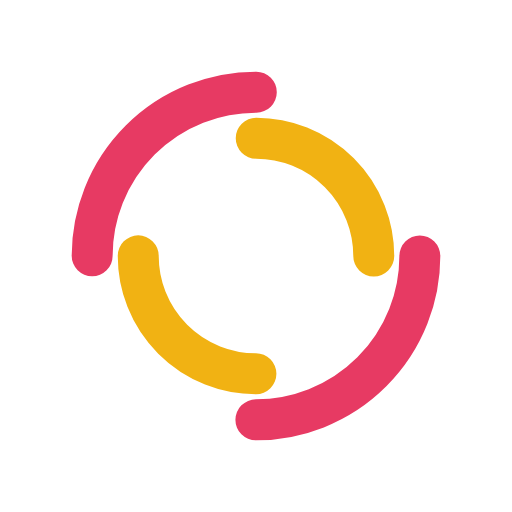
t = 0.00 s
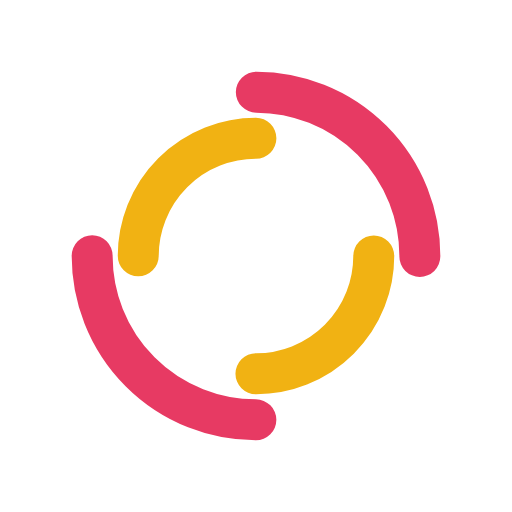
t = 0.48 s
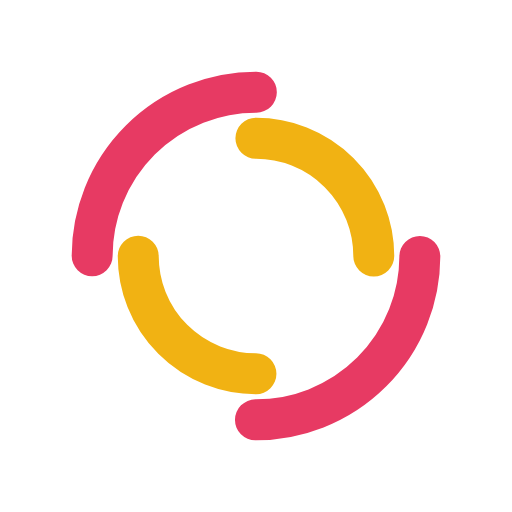
t = 0.96 s
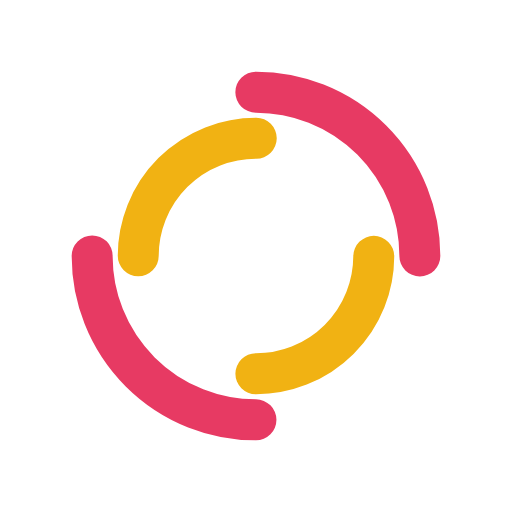
t = 1.44 s

The animated SVG that drew these frames (rendered in a browser with its animation timeline set to each time). Animation: 2 SMIL elements (animateTransform=2); one cycle of 1.92 s, repeats indefinitely.

<?xml version="1.0" encoding="utf-8"?>
<svg xmlns="http://www.w3.org/2000/svg" xmlns:xlink="http://www.w3.org/1999/xlink" style="margin: auto; background: none; display: block; shape-rendering: auto;" width="100px" height="100px" viewBox="0 0 100 100" preserveAspectRatio="xMidYMid">
<circle cx="50" cy="50" r="32" stroke-width="8" stroke="#e73a63" stroke-dasharray="50.26548245743669 50.26548245743669" fill="none" stroke-linecap="round">
  <animateTransform attributeName="transform" type="rotate" dur="1.923076923076923s" repeatCount="indefinite" keyTimes="0;1" values="0 50 50;360 50 50"></animateTransform>
</circle>
<circle cx="50" cy="50" r="23" stroke-width="8" stroke="#f1b213" stroke-dasharray="36.12831551628262 36.12831551628262" stroke-dashoffset="36.12831551628262" fill="none" stroke-linecap="round">
  <animateTransform attributeName="transform" type="rotate" dur="1.923076923076923s" repeatCount="indefinite" keyTimes="0;1" values="0 50 50;-360 50 50"></animateTransform>
</circle>
<!-- [ldio] generated by https://loading.io/ --></svg>